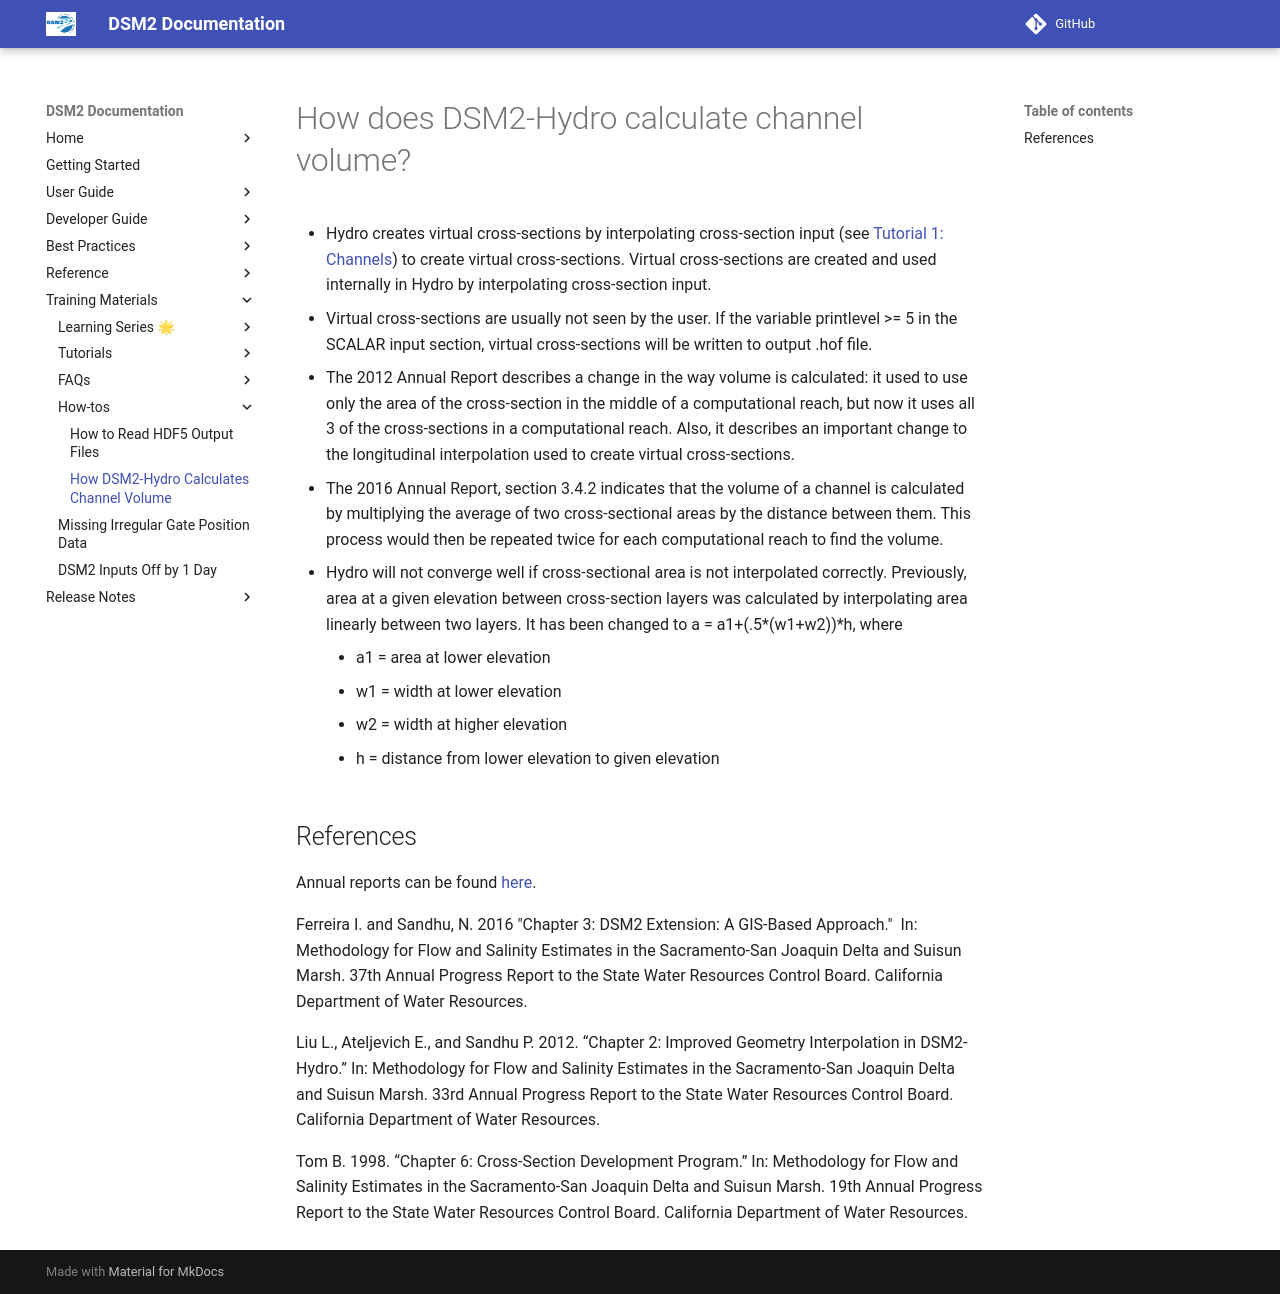

repository: CADWRDeltaModeling/dsm2 · page: faqs/How_does_DSM2-Hydro_calculate_channel_volume_/index.html · generator: mkdocs

# How does DSM2-Hydro calculate channel volume?

-   Hydro creates virtual cross-sections by interpolating cross-section
    input (see [Tutorial 1: Channels](../tutorials/Tutorial_1_Channels.md))
    to create virtual cross-sections. Virtual cross-sections are created
    and used internally in Hydro by interpolating cross-section input.
-   Virtual cross-sections are usually not seen by the user. If the
    variable printlevel \>= 5 in the SCALAR input section, virtual
    cross-sections will be written to output .hof file.
-   The 2012 Annual Report describes a change in the way volume is
    calculated: it used to use only the area of the cross-section in the
    middle of a computational reach, but now it uses all 3 of the
    cross-sections in a computational reach. Also, it describes an
    important change to the longitudinal interpolation used to create
    virtual cross-sections.
-   The 2016 Annual Report, section 3.4.2 indicates that the volume of a
    channel is calculated by multiplying the average of two
    cross-sectional areas by the distance between them. This process
    would then be repeated twice for each computational reach to find
    the volume.
-   Hydro will not converge well if cross-sectional area is not
    interpolated correctly. Previously, area at a given elevation
    between cross-section layers was calculated by interpolating area
    linearly between two layers. It has been changed to a =
    a1+(.5\*(w1+w2))\*h, where
    -   a1 = area at lower elevation
    -   w1 = width at lower elevation
    -   w2 = width at higher elevation
    -   h = distance from lower elevation to given elevation

## References

Annual reports can be found [here](https://data.cnra.ca.gov/dataset/methodology-for-flow-and-salinity-estimates-in-the-sacramento-san-joaquin-delta-and-suisun-marsh).

Ferreira I. and Sandhu, N. 2016 "Chapter 3: DSM2 Extension: A GIS-Based
Approach."  In: Methodology for Flow and Salinity Estimates in the
Sacramento-San Joaquin Delta and Suisun Marsh. 37th Annual Progress
Report to the State Water Resources Control Board. California Department
of Water Resources.

Liu L., Ateljevich E., and Sandhu P. 2012. “Chapter 2: Improved Geometry
Interpolation in DSM2-Hydro.” In: Methodology for Flow and Salinity
Estimates in the Sacramento-San Joaquin Delta and Suisun Marsh. 33rd
Annual Progress Report to the State Water Resources Control Board.
California Department of Water Resources.

Tom B. 1998. “Chapter 6: Cross-Section Development Program.” In:
Methodology for Flow and Salinity Estimates in the Sacramento-San
Joaquin Delta and Suisun Marsh. 19th Annual Progress Report to the State
Water Resources Control Board. California Department of Water Resources.
